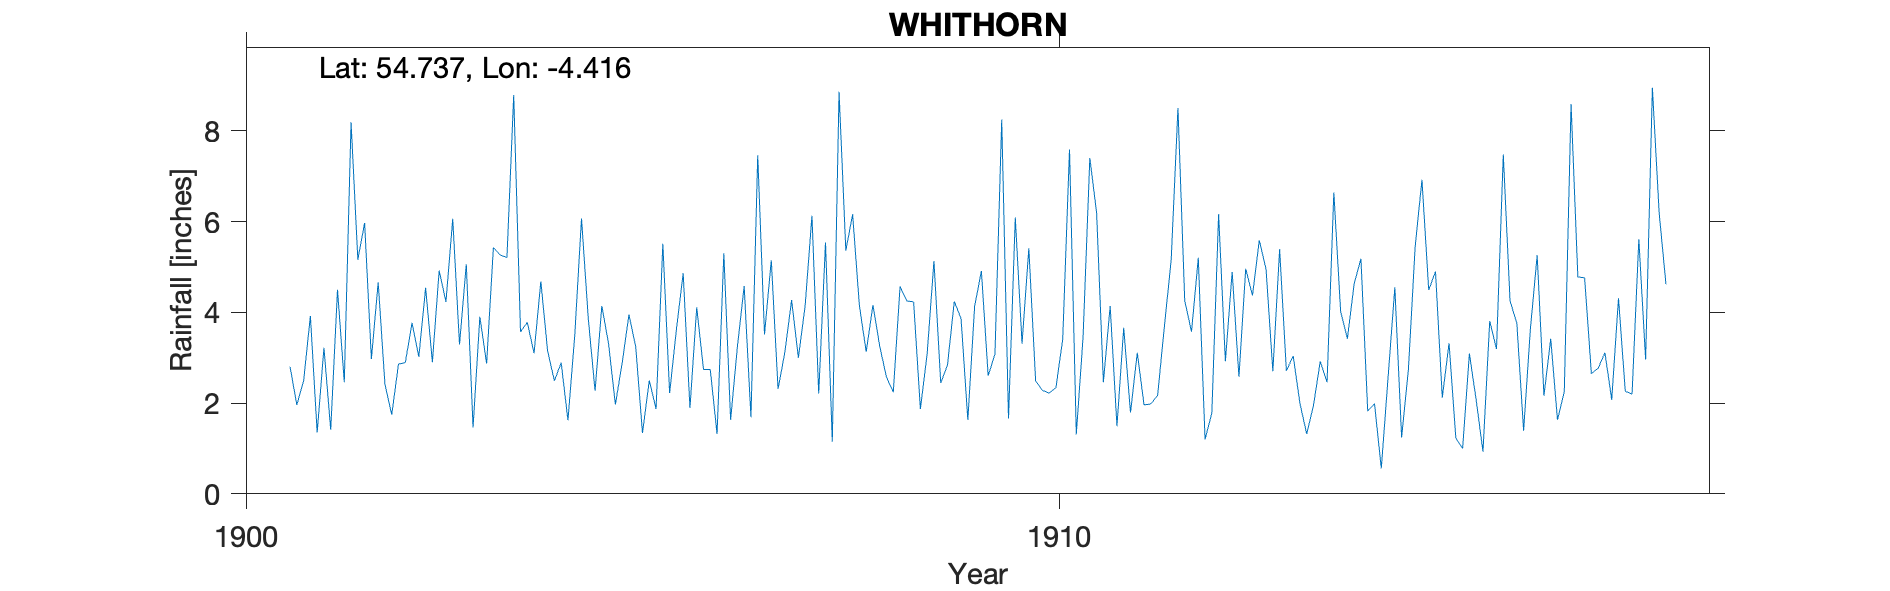

Values plotted in this chart, from the file beside it:
WHITHORN, , , , , , , , , , , , , , , , , , , , 
Grid ref, NX445407, Long, -4.416, Lat, 54.74, Elevation, 207, ft, , , , , , , , , , , , 
Station no, RR6282, , , , , , , , , , , , , , , , , , , 
, 1900, 1901, 1902, 1903, 1904, 1905, 1906, 1907, 1908, 1909, 1910, 1911, 1912, 1913, 1914, 1915, 1916, 1917, 1918, 1919
January, , 2.8, 2.97, 6.06, 3.1, 1.97, 4.11, 2.31, 4.15, 2.44, 3.31, 2.46, 4.26, 4.95, 3.42, 4.49, 4.25, 2.65, , 
February, , 1.96, 4.66, 3.29, 4.68, 2.88, 2.74, 3.12, 3.13, 2.84, 5.41, 4.14, 3.57, 2.7, 4.63, 4.9, 3.76, 2.77, , 
March, , 2.49, 2.41, 5.06, 3.15, 3.95, 2.74, 4.27, 4.16, 4.24, 2.49, 1.49, 5.2, 5.39, 5.18, 2.12, 1.39, 3.11, , 
April, , 3.92, 1.74, 1.46, 2.49, 3.24, 1.32, 3, 3.25, 3.86, 2.28, 3.66, 1.2, 2.71, 1.82, 3.32, 3.63, 2.07, , 
May, , 1.35, 2.86, 3.9, 2.89, 1.34, 5.3, 4.15, 2.57, 1.63, 2.22, 1.79, 1.78, 3.04, 1.99, 1.23, 5.26, 4.31, , 
June, , 3.22, 2.89, 2.87, 1.62, 2.5, 1.63, 6.13, 2.24, 4.13, 2.34, 3.11, 6.16, 1.99, 0.56, 1, 2.16, 2.26, , 
July, , 1.41, 3.77, 5.43, 3.48, 1.87, 3.24, 2.21, 4.57, 4.91, 3.41, 1.96, 2.92, 1.32, 2.56, 3.09, 3.42, 2.2, , 
August, , 4.5, 3.02, 5.26, 6.07, 5.51, 4.58, 5.54, 4.25, 2.6, 7.59, 1.98, 4.89, 1.95, 4.55, 2.07, 1.63, 5.61, , 
September, , 2.46, 4.54, 5.21, 3.86, 2.22, 1.69, 1.15, 4.23, 3.08, 1.31, 2.17, 2.58, 2.92, 1.24, 0.93, 2.25, 2.96, , 
October, , 8.19, 2.9, 8.79, 2.27, 3.62, 7.46, 8.86, 1.87, 8.25, 3.45, 3.69, 4.96, 2.46, 2.73, 3.81, 8.59, 8.95, , 
November, , 5.16, 4.92, 3.57, 4.14, 4.86, 3.51, 5.36, 3.09, 1.66, 7.4, 5.15, 4.37, 6.64, 5.45, 3.19, 4.78, 6.19, , 
December, , 5.97, 4.23, 3.78, 3.3, 1.89, 5.15, 6.16, 5.13, 6.09, 6.19, 8.5, 5.59, 4.02, 6.92, 7.48, 4.76, 4.62, , 
Total, , 43.43, 40.91, 54.68, 41.05, 35.85, 43.47, 52.26, 42.64, 45.73, 47.4, 40.1, 47.48, 40.09, 41.05, 37.63, 45.88, 47.7, , 
